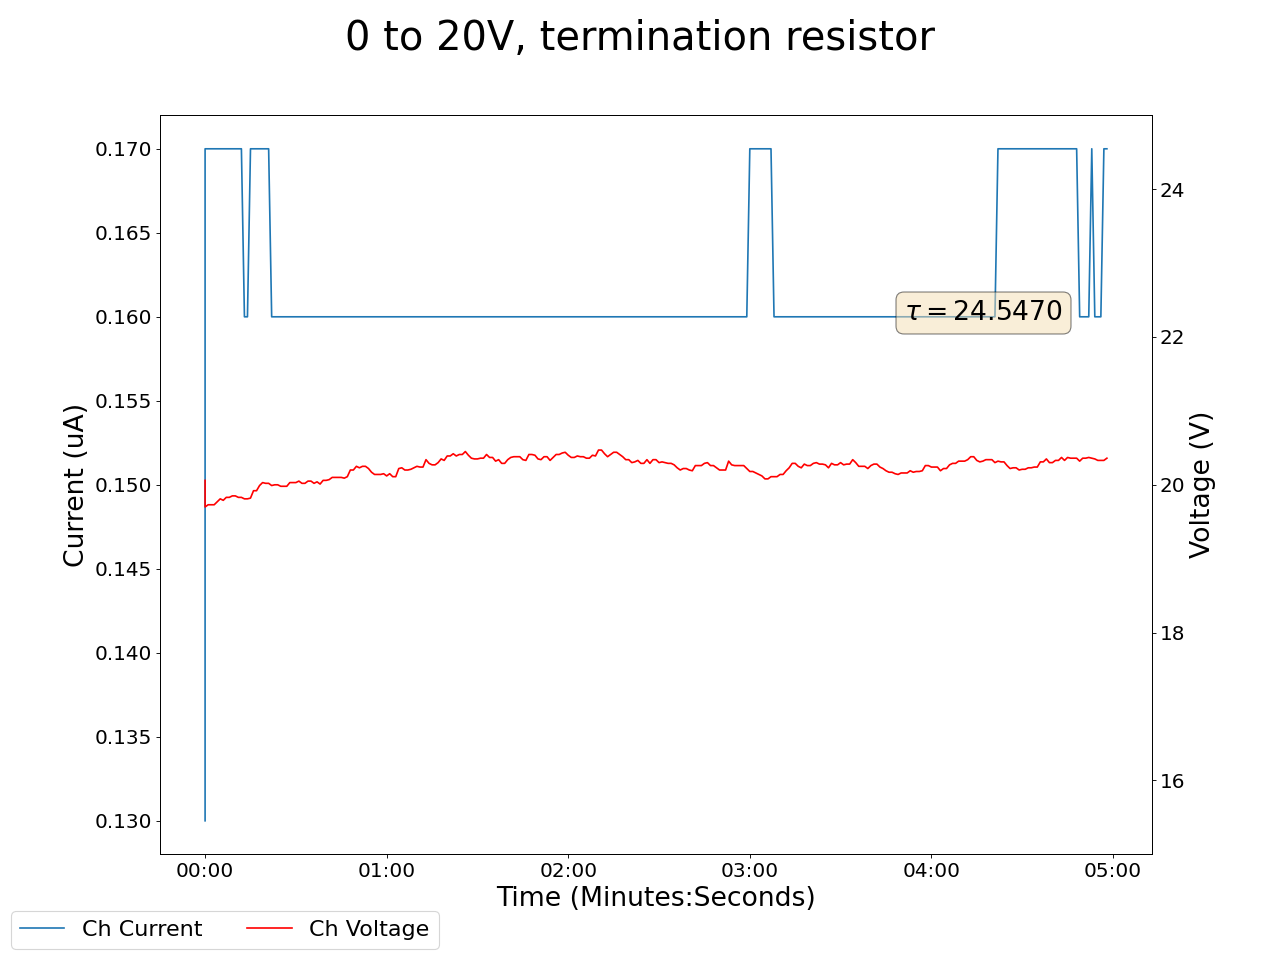

Source data for this figure (header and first rows):
2025-04-25 15:30:26.981840, 20.139999389648438, 0.20999999344348907, 20.059999465942383, 0.12999999523162842, 19.600000381469727, 287.45001220703125, 19.989999771118164, 0.10999999940395355, 19.450000762939453, 0.12999999523162842, 19.139999389648438, 0.09000000357627869, 19.299999237060547, 0.15000000596046448, 20.389999389648438, 0.10000000149011612, 0.0, 0.0, 0.029999999329447746, 0.0, 0.3799999952316284, 0.0, 0.5899999737739563
2025-04-25 15:30:27.981689, 21.02, 0.24, 19.7, 0.17, 20.07, 287.5, 19.95, 0.16, 19.88, 0.18, 19.59, 0.14, 19.19, 0.21, 22.27, 0.15, 0.0, 0.0, 0.03, 0.0, 0.39, 0.0, 0.59
2025-04-25 15:30:28.981689, 20.99, 0.24, 19.73, 0.17, 20.04, 287.5, 20.07, 0.16, 19.85, 0.18, 19.55, 0.14, 19.18, 0.21, 22.19, 0.15, 0.0, 0.0, 0.03, 0.0, 0.39, 0.0, 0.59
2025-04-25 15:30:29.981689, 20.93, 0.24, 19.73, 0.17, 19.99, 287.5, 20.11, 0.16, 19.8, 0.18, 19.51, 0.14, 19.34, 0.21, 22.13, 0.15, 0.0, 0.0, 0.03, 0.0, 0.39, 0.0, 0.59
2025-04-25 15:30:30.981689, 20.93, 0.24, 19.73, 0.17, 19.99, 287.5, 20.11, 0.16, 19.8, 0.18, 19.51, 0.14, 19.34, 0.21, 22.13, 0.15, 0.0, 0.0, 0.03, 0.0, 0.39, 0.0, 0.59
2025-04-25 15:30:31.981689, 20.86, 0.24, 19.77, 0.17, 19.98, 287.5, 20.11, 0.16, 19.85, 0.18, 19.53, 0.14, 19.33, 0.21, 22.09, 0.15, 0.0, 0.0, 0.02, 0.0, 0.39, 0.0, 0.59
2025-04-25 15:30:32.981689, 20.79, 0.24, 19.81, 0.17, 19.96, 287.5, 20.09, 0.16, 19.85, 0.18, 19.56, 0.14, 19.31, 0.2, 22.08, 0.15, 0.0, 0.0, 0.02, 0.0, 0.39, 0.0, 0.59
2025-04-25 15:30:33.981688, 20.75, 0.24, 19.79, 0.17, 20.0, 287.5, 20.07, 0.16, 19.88, 0.18, 19.56, 0.14, 19.43, 0.2, 21.98, 0.15, 0.0, 0.0, 0.02, 0.0, 0.39, 0.0, 0.59
2025-04-25 15:30:34.981689, 20.74, 0.24, 19.83, 0.17, 20.0, 287.5, 20.06, 0.16, 19.85, 0.18, 19.57, 0.14, 19.41, 0.2, 21.96, 0.15, 0.0, 0.0, 0.02, 0.0, 0.39, 0.0, 0.59
2025-04-25 15:30:35.981689, 20.74, 0.24, 19.83, 0.17, 20.0, 287.5, 20.06, 0.16, 19.85, 0.18, 19.57, 0.14, 19.41, 0.2, 21.96, 0.15, 0.0, 0.0, 0.02, 0.0, 0.39, 0.0, 0.59
2025-04-25 15:30:36.981688, 20.72, 0.24, 19.85, 0.17, 19.98, 287.6, 20.05, 0.16, 19.89, 0.18, 19.61, 0.13, 19.54, 0.2, 21.95, 0.15, 0.0, 0.0, 0.02, 0.0, 0.39, 0.0, 0.59
2025-04-25 15:30:37.981689, 20.69, 0.24, 19.85, 0.17, 19.96, 287.6, 20.06, 0.16, 19.92, 0.18, 19.58, 0.13, 19.55, 0.2, 21.98, 0.15, 0.0, 0.0, 0.02, 0.0, 0.39, 0.0, 0.59
2025-04-25 15:30:38.981689, 20.67, 0.24, 19.83, 0.17, 19.95, 287.6, 20.03, 0.15, 19.86, 0.18, 19.55, 0.13, 19.61, 0.2, 21.9, 0.15, 0.0, 0.0, 0.02, 0.0, 0.39, 0.0, 0.59
2025-04-25 15:30:39.981689, 20.67, 0.24, 19.83, 0.17, 19.95, 287.6, 20.03, 0.15, 19.86, 0.18, 19.55, 0.13, 19.61, 0.2, 21.9, 0.15, 0.0, 0.0, 0.02, 0.0, 0.39, 0.0, 0.59
2025-04-25 15:30:40.981689, 20.66, 0.24, 19.81, 0.16, 19.93, 287.6, 20.1, 0.15, 19.82, 0.18, 19.55, 0.13, 19.62, 0.2, 21.87, 0.15, 0.0, 0.0, 0.02, 0.0, 0.39, 0.0, 0.59
2025-04-25 15:30:41.981689, 20.68, 0.24, 19.81, 0.16, 19.91, 287.6, 20.07, 0.15, 19.79, 0.18, 19.51, 0.13, 19.62, 0.2, 21.82, 0.14, 0.0, 0.0, 0.02, 0.0, 0.39, 0.0, 0.59
2025-04-25 15:30:42.981688, 20.66, 0.24, 19.82, 0.17, 19.87, 287.6, 20.04, 0.15, 19.78, 0.18, 19.5, 0.13, 19.67, 0.2, 21.74, 0.14, 0.0, 0.0, 0.02, 0.0, 0.39, 0.0, 0.59
2025-04-25 15:30:43.981688, 20.63, 0.23, 19.92, 0.17, 19.8, 287.6, 20.04, 0.15, 19.78, 0.18, 19.53, 0.13, 19.7, 0.2, 21.68, 0.14, 0.0, 0.0, 0.02, 0.0, 0.39, 0.0, 0.59
2025-04-25 15:30:44.981689, 20.63, 0.23, 19.92, 0.17, 19.8, 287.6, 20.04, 0.15, 19.78, 0.18, 19.53, 0.13, 19.7, 0.2, 21.68, 0.14, 0.0, 0.0, 0.02, 0.0, 0.39, 0.0, 0.59
2025-04-25 15:30:45.981688, 20.57, 0.23, 19.99, 0.17, 19.81, 287.6, 20.07, 0.15, 19.78, 0.18, 19.51, 0.13, 19.73, 0.2, 21.61, 0.14, 0.0, 0.0, 0.02, 0.0, 0.39, 0.0, 0.59
2025-04-25 15:30:46.981689, 20.63, 0.23, 20.03, 0.17, 19.85, 287.6, 20.08, 0.15, 19.84, 0.18, 19.53, 0.13, 19.78, 0.2, 21.53, 0.14, 0.0, 0.0, 0.02, 0.0, 0.39, 0.0, 0.59
2025-04-25 15:30:47.981688, 20.61, 0.23, 20.02, 0.17, 19.84, 287.6, 20.09, 0.15, 19.81, 0.18, 19.5, 0.13, 19.78, 0.2, 21.6, 0.14, 0.0, 0.0, 0.02, 0.0, 0.39, 0.0, 0.59
2025-04-25 15:30:48.981688, 20.61, 0.23, 20.02, 0.17, 19.84, 287.6, 20.09, 0.15, 19.81, 0.18, 19.5, 0.13, 19.78, 0.2, 21.6, 0.14, 0.0, 0.0, 0.02, 0.0, 0.39, 0.0, 0.59
2025-04-25 15:30:49.981689, 20.67, 0.23, 19.99, 0.16, 19.84, 287.6, 20.05, 0.15, 19.83, 0.17, 19.53, 0.13, 19.79, 0.2, 21.61, 0.14, 0.0, 0.0, 0.02, 0.0, 0.39, 0.0, 0.59
2025-04-25 15:30:50.981687, 20.61, 0.23, 20.0, 0.16, 19.79, 287.6, 20.13, 0.15, 19.8, 0.17, 19.5, 0.13, 19.81, 0.2, 21.62, 0.14, 0.0, 0.0, 0.02, 0.0, 0.39, 0.0, 0.59
2025-04-25 15:30:51.981688, 20.61, 0.23, 20.0, 0.16, 19.79, 287.6, 20.09, 0.15, 19.77, 0.17, 19.54, 0.13, 19.8, 0.2, 21.58, 0.14, 0.0, 0.0, 0.02, 0.0, 0.39, 0.0, 0.59
2025-04-25 15:30:52.981688, 20.6, 0.23, 19.98, 0.16, 19.72, 287.6, 20.1, 0.15, 19.76, 0.17, 19.64, 0.13, 19.76, 0.19, 21.62, 0.14, 0.0, 0.0, 0.02, 0.0, 0.39, 0.0, 0.59
2025-04-25 15:30:53.981688, 20.6, 0.23, 19.98, 0.16, 19.72, 287.6, 20.1, 0.15, 19.76, 0.17, 19.64, 0.13, 19.76, 0.19, 21.62, 0.14, 0.0, 0.0, 0.02, 0.0, 0.39, 0.0, 0.59
2025-04-25 15:30:54.981689, 20.57, 0.23, 19.98, 0.16, 19.72, 287.6, 20.11, 0.15, 19.71, 0.17, 19.63, 0.13, 19.73, 0.19, 21.57, 0.14, 0.0, 0.0, 0.02, 0.0, 0.39, 0.0, 0.59
2025-04-25 15:30:55.981688, 20.61, 0.23, 20.03, 0.16, 19.7, 287.6, 20.09, 0.15, 19.72, 0.17, 19.58, 0.13, 19.76, 0.19, 21.49, 0.14, 0.0, 0.0, 0.02, 0.0, 0.39, 0.0, 0.59
2025-04-25 15:30:56.981688, 20.56, 0.23, 20.03, 0.16, 19.73, 287.6, 20.09, 0.15, 19.71, 0.17, 19.55, 0.13, 19.74, 0.19, 21.43, 0.14, 0.0, 0.0, 0.02, 0.0, 0.39, 0.0, 0.59
2025-04-25 15:30:57.981688, 20.56, 0.23, 20.03, 0.16, 19.69, 287.6, 20.08, 0.15, 19.75, 0.17, 19.55, 0.13, 19.74, 0.19, 21.41, 0.14, 0.0, 0.0, 0.02, 0.0, 0.39, 0.0, 0.59
2025-04-25 15:30:58.981688, 20.59, 0.23, 20.05, 0.16, 19.69, 287.6, 20.08, 0.15, 19.75, 0.17, 19.55, 0.13, 19.74, 0.19, 21.41, 0.14, 0.0, 0.0, 0.02, 0.0, 0.39, 0.0, 0.59
2025-04-25 15:30:59.981689, 20.6, 0.23, 20.02, 0.16, 19.7, 287.6, 20.16, 0.15, 19.72, 0.17, 19.56, 0.13, 19.72, 0.19, 21.42, 0.14, 0.0, 0.0, 0.02, 0.0, 0.39, 0.0, 0.59
2025-04-25 15:31:00.981689, 20.59, 0.23, 20.02, 0.16, 19.7, 287.6, 20.19, 0.15, 19.68, 0.17, 19.56, 0.13, 19.7, 0.19, 21.49, 0.14, 0.0, 0.0, 0.02, 0.0, 0.39, 0.0, 0.59
2025-04-25 15:31:01.981689, 20.59, 0.23, 20.05, 0.16, 19.68, 287.7, 20.15, 0.15, 19.67, 0.17, 19.59, 0.13, 19.77, 0.19, 21.43, 0.14, 0.0, 0.0, 0.02, 0.0, 0.39, 0.0, 0.59
2025-04-25 15:31:02.981687, 20.59, 0.23, 20.05, 0.16, 19.68, 287.7, 20.15, 0.15, 19.67, 0.17, 19.59, 0.13, 19.77, 0.19, 21.43, 0.14, 0.0, 0.0, 0.02, 0.0, 0.39, 0.0, 0.59
2025-04-25 15:31:03.981687, 20.55, 0.23, 20.02, 0.16, 19.68, 287.7, 20.11, 0.15, 19.72, 0.17, 19.6, 0.13, 19.73, 0.19, 21.37, 0.14, 0.0, 0.0, 0.02, 0.0, 0.39, 0.0, 0.59
2025-04-25 15:31:04.981687, 20.62, 0.23, 20.04, 0.16, 19.65, 287.7, 20.13, 0.15, 19.74, 0.17, 19.56, 0.13, 19.74, 0.19, 21.31, 0.14, 0.0, 0.0, 0.02, 0.0, 0.39, 0.0, 0.59
2025-04-25 15:31:05.981688, 20.58, 0.23, 20.01, 0.16, 19.65, 287.7, 20.1, 0.15, 19.78, 0.17, 19.56, 0.13, 19.79, 0.19, 21.33, 0.14, 0.0, 0.0, 0.02, 0.0, 0.39, 0.0, 0.59
2025-04-25 15:31:06.981688, 20.6, 0.23, 20.06, 0.16, 19.66, 287.7, 20.13, 0.15, 19.74, 0.17, 19.61, 0.13, 19.81, 0.19, 21.43, 0.14, 0.0, 0.0, 0.02, 0.0, 0.38, 0.0, 0.59
2025-04-25 15:31:07.981688, 20.6, 0.23, 20.06, 0.16, 19.66, 287.7, 20.13, 0.15, 19.74, 0.17, 19.61, 0.13, 19.81, 0.19, 21.43, 0.14, 0.0, 0.0, 0.02, 0.0, 0.38, 0.0, 0.59
2025-04-25 15:31:08.981688, 20.61, 0.23, 20.07, 0.16, 19.66, 287.7, 20.13, 0.15, 19.83, 0.17, 19.63, 0.13, 19.8, 0.19, 21.39, 0.14, 0.0, 0.0, 0.02, 0.0, 0.38, 0.0, 0.59
2025-04-25 15:31:09.981688, 20.55, 0.23, 20.1, 0.16, 19.68, 287.7, 20.13, 0.15, 19.77, 0.17, 19.6, 0.13, 19.83, 0.19, 21.36, 0.14, 0.0, 0.0, 0.02, 0.0, 0.38, 0.0, 0.59
2025-04-25 15:31:10.981688, 20.49, 0.23, 20.1, 0.16, 19.68, 287.7, 20.21, 0.15, 19.77, 0.17, 19.59, 0.13, 19.85, 0.19, 21.32, 0.14, 0.0, 0.0, 0.02, 0.0, 0.38, 0.0, 0.59
2025-04-25 15:31:11.981688, 20.49, 0.23, 20.1, 0.16, 19.68, 287.7, 20.21, 0.15, 19.77, 0.17, 19.59, 0.13, 19.85, 0.19, 21.32, 0.14, 0.0, 0.0, 0.02, 0.0, 0.38, 0.0, 0.59
2025-04-25 15:31:12.981687, 20.48, 0.23, 20.1, 0.16, 19.66, 287.7, 20.19, 0.15, 19.72, 0.17, 19.57, 0.13, 19.87, 0.19, 21.26, 0.14, 0.0, 0.0, 0.02, 0.0, 0.38, 0.0, 0.59
2025-04-25 15:31:13.981687, 20.45, 0.23, 20.09, 0.16, 19.66, 287.7, 20.18, 0.15, 19.74, 0.17, 19.53, 0.13, 19.9, 0.19, 21.21, 0.13, 0.0, 0.0, 0.02, 0.0, 0.38, 0.0, 0.59
2025-04-25 15:31:14.981687, 20.42, 0.23, 20.11, 0.16, 19.66, 287.7, 20.19, 0.15, 19.73, 0.17, 19.52, 0.13, 19.88, 0.19, 21.18, 0.13, 0.0, 0.0, 0.02, 0.0, 0.39, 0.0, 0.59
2025-04-25 15:31:15.981687, 20.43, 0.23, 20.2, 0.16, 19.67, 287.7, 20.21, 0.15, 19.7, 0.17, 19.48, 0.13, 19.87, 0.19, 21.23, 0.13, 0.0, 0.0, 0.02, 0.0, 0.38, 0.0, 0.59
2025-04-25 15:31:16.981687, 20.43, 0.23, 20.2, 0.16, 19.67, 287.7, 20.21, 0.15, 19.7, 0.17, 19.48, 0.13, 19.87, 0.19, 21.23, 0.13, 0.0, 0.0, 0.02, 0.0, 0.38, 0.0, 0.59
2025-04-25 15:31:17.981688, 20.36, 0.23, 20.25, 0.16, 19.69, 287.8, 20.17, 0.15, 19.7, 0.17, 19.47, 0.13, 19.85, 0.19, 21.27, 0.13, 0.0, 0.0, 0.02, 0.0, 0.39, 0.0, 0.59
2025-04-25 15:31:18.981688, 20.38, 0.23, 20.23, 0.16, 19.72, 287.8, 20.23, 0.15, 19.72, 0.17, 19.44, 0.13, 19.8, 0.19, 21.32, 0.13, 0.0, 0.0, 0.02, 0.0, 0.38, 0.0, 0.59
2025-04-25 15:31:19.981687, 20.33, 0.23, 20.25, 0.16, 19.71, 287.8, 20.25, 0.15, 19.68, 0.17, 19.46, 0.13, 19.77, 0.19, 21.3, 0.13, 0.0, 0.0, 0.02, 0.0, 0.38, 0.0, 0.59
2025-04-25 15:31:20.981687, 20.33, 0.23, 20.25, 0.16, 19.71, 287.8, 20.25, 0.15, 19.68, 0.17, 19.46, 0.13, 19.77, 0.19, 21.3, 0.13, 0.0, 0.0, 0.02, 0.0, 0.38, 0.0, 0.59
2025-04-25 15:31:21.981688, 20.28, 0.23, 20.22, 0.16, 19.67, 287.8, 20.31, 0.15, 19.65, 0.17, 19.47, 0.12, 19.73, 0.19, 21.29, 0.13, 0.0, 0.0, 0.02, 0.0, 0.38, 0.0, 0.59
2025-04-25 15:31:22.981688, 20.3, 0.23, 20.17, 0.16, 19.67, 287.8, 20.31, 0.15, 19.62, 0.17, 19.45, 0.12, 19.74, 0.19, 21.26, 0.13, 0.0, 0.0, 0.02, 0.0, 0.38, 0.0, 0.59
2025-04-25 15:31:23.981688, 20.38, 0.23, 20.14, 0.16, 19.66, 287.8, 20.29, 0.15, 19.58, 0.17, 19.48, 0.12, 19.74, 0.19, 21.24, 0.13, 0.0, 0.0, 0.02, 0.0, 0.38, 0.0, 0.59
2025-04-25 15:31:24.981689, 20.34, 0.23, 20.14, 0.16, 19.7, 287.8, 20.31, 0.15, 19.58, 0.17, 19.46, 0.12, 19.8, 0.19, 21.27, 0.13, 0.0, 0.0, 0.02, 0.0, 0.38, 0.0, 0.59
2025-04-25 15:31:25.981688, 20.34, 0.23, 20.14, 0.16, 19.7, 287.8, 20.31, 0.15, 19.58, 0.17, 19.46, 0.12, 19.8, 0.19, 21.27, 0.13, 0.0, 0.0, 0.02, 0.0, 0.38, 0.0, 0.59
2025-04-25 15:31:26.981689, 20.33, 0.23, 20.15, 0.16, 19.7, 287.8, 20.31, 0.15, 19.58, 0.17, 19.53, 0.12, 19.76, 0.19, 21.3, 0.13, 0.0, 0.0, 0.02, 0.0, 0.38, 0.0, 0.59
... 239 more rows
